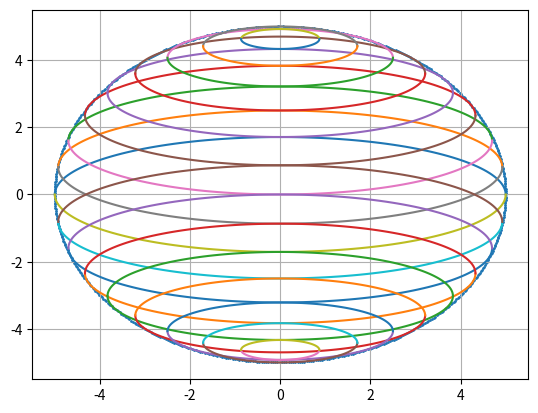

Generate this figure with matplotlib:
import math
import matplotlib.pyplot as plt
import matplotlib as mpl

import numpy as np

def from_spherical_to_cartesian(r, theta, phi):

    x = r * math.sin(theta*3.14/180) * math.cos(phi*3.14/180)
    y = r * math.sin(theta*3.14/180) * math.sin(phi*3.14/180)
    z = r * math.cos(theta*3.14/180)

    return x, y, z

def plot_latitude(radius, angleP, angleB):

    radius = radius
    x_border = []
    y_border = []
    for theta in range(0, int(2 * math.pi * 100), 1):
        
        x_border.append(radius * math.cos(theta/100.))
        y_border.append(radius * math.sin(theta/100.))
        
    x_center = 0
    y_center = 0
    
    alpha = angleB * math.pi/180.
    theta_rot = angleP * math.pi/180.
    
    a_lst = []
    b_lst = []
    center_x_lst = []
    center_y_lst = []
    latitude_lst = []

    longitude = np.linspace(0, math.pi,100)
        
    for latitude in range(0,180, 5):
        #x, y, z = from_spherical_to_cartesian(radius, longitude, latitude)
        
        center_x_lst.append(x_center )
        center_y_lst.append(y_center + radius * math.sin(latitude*math.pi*2/180.) * math.cos(alpha))
        minor_radius = radius * math.cos(latitude*2*math.pi/180.) * math.sin(alpha)
        major_radius = radius * math.cos(latitude*2*math.pi/180.)
        a_lst.append(minor_radius)
        b_lst.append(major_radius)
        latitude_lst.append(latitude*math.pi*2/180)
        
        
    for i in range(0,len(center_x_lst)):
        x_ellipse = b_lst[i] * np.cos(longitude) * np.cos(theta_rot) - a_lst[i] * np.sin(longitude) * np.sin(theta_rot)
        y_ellipse = a_lst[i] * np.sin(longitude) * np.cos(theta_rot) + b_lst[i] * np.cos(longitude) * np.sin(theta_rot)
        
        new_center_x = center_x_lst[i] * np.cos(theta_rot) - center_y_lst[i] * np.sin(theta_rot)
        new_center_y = center_x_lst[i] * np.sin(theta_rot) + center_y_lst[i] * np.cos(theta_rot)
    
        plt.plot(new_center_x + x_ellipse, new_center_y + y_ellipse)
        

    plt.scatter(x_border, y_border, s=1)
    plt.grid()
    #plt.scatter(x_parallel, y_parallel, s=1)
    plt.show()


if __name__ =='__main__':
    plot_latitude(5, 0, 20)
